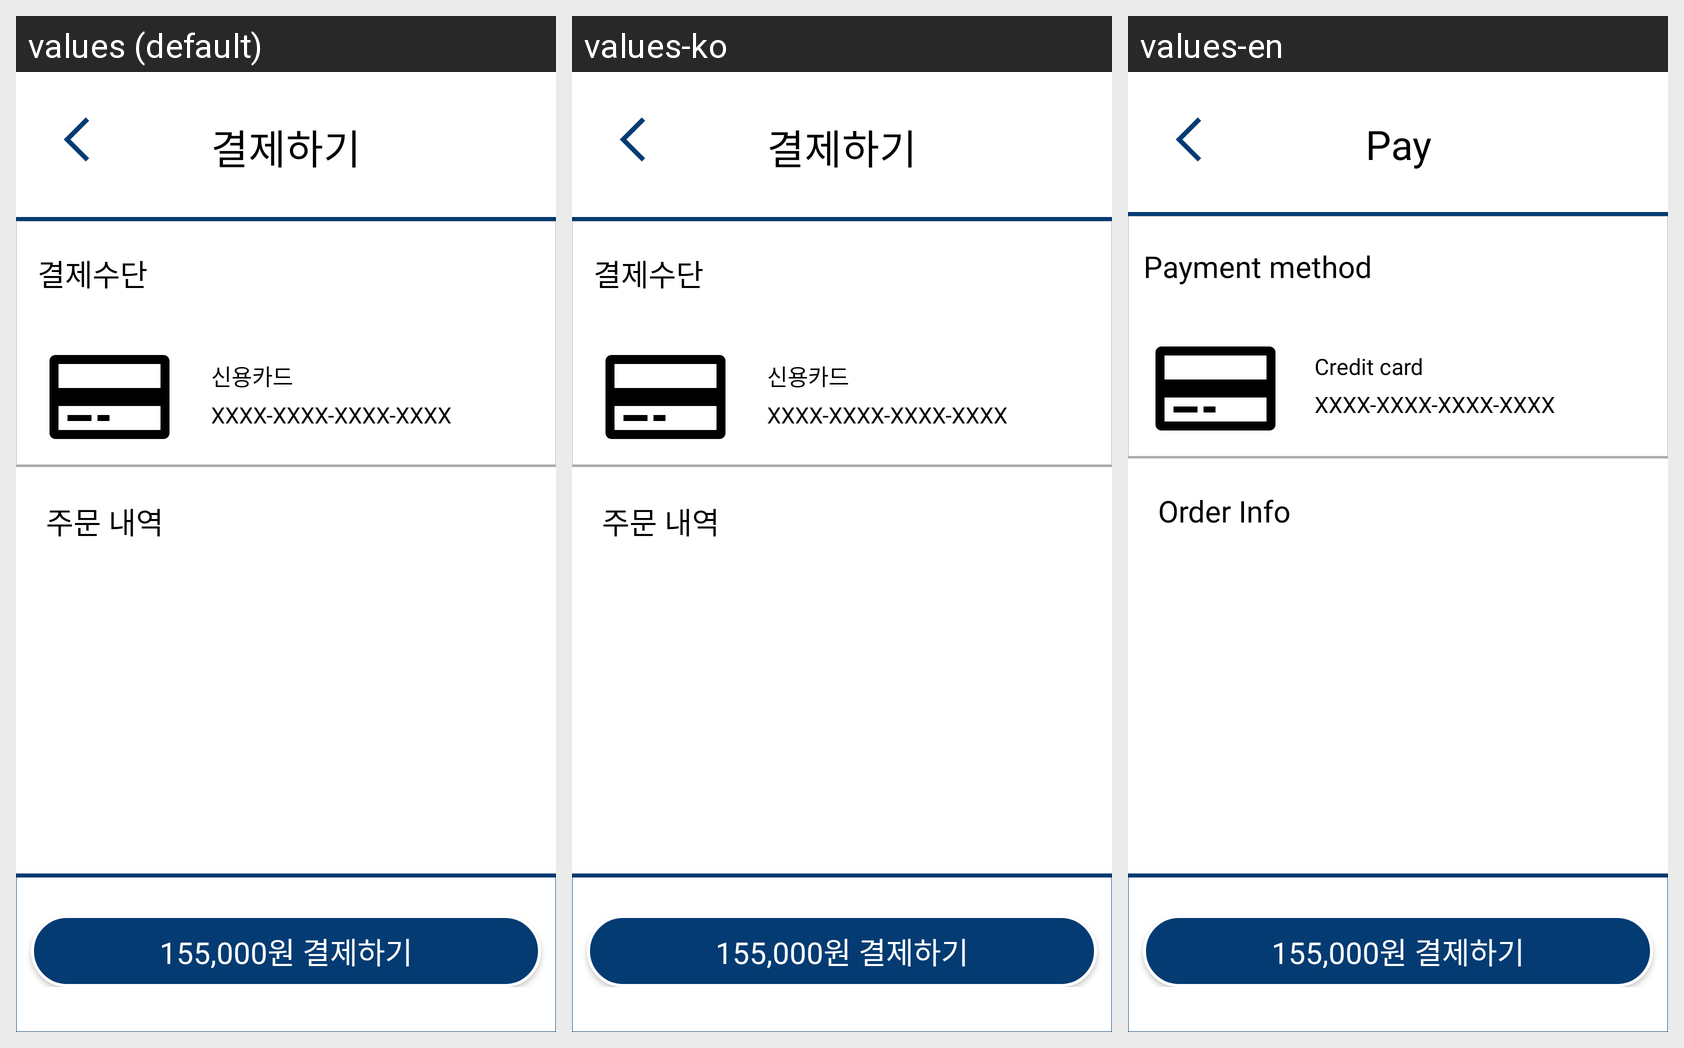

Here is an Android app screen in its default locale and in the app's own translations. Write out the translated-string differences for the strings that appear on this screen.
Android screen res/layout/payment_fragment.xml rendered under 3 locales, left to right: values (default), values-ko, values-en. Device: Nexus 5 (rendered at 1080×1920; each locale shown at half size, 540×960, under a caption strip naming it); theme Theme.Stage.
Strings drawn on this screen, with the default value and each locale's value (text and hints the layout hard-codes, and strings that could not be matched under every locale, appear in the picture but are not listed):

pay
  values: 결제하기
  values-ko: 결제하기
  values-en: Pay

payment_method
  values: 결제수단
  values-ko: 결제수단
  values-en: Payment method

credit_card
  values: 신용카드
  values-ko: 신용카드
  values-en: Credit card

order_info
  values: 주문 내역
  values-ko: 주문 내역
  values-en: Order Info
